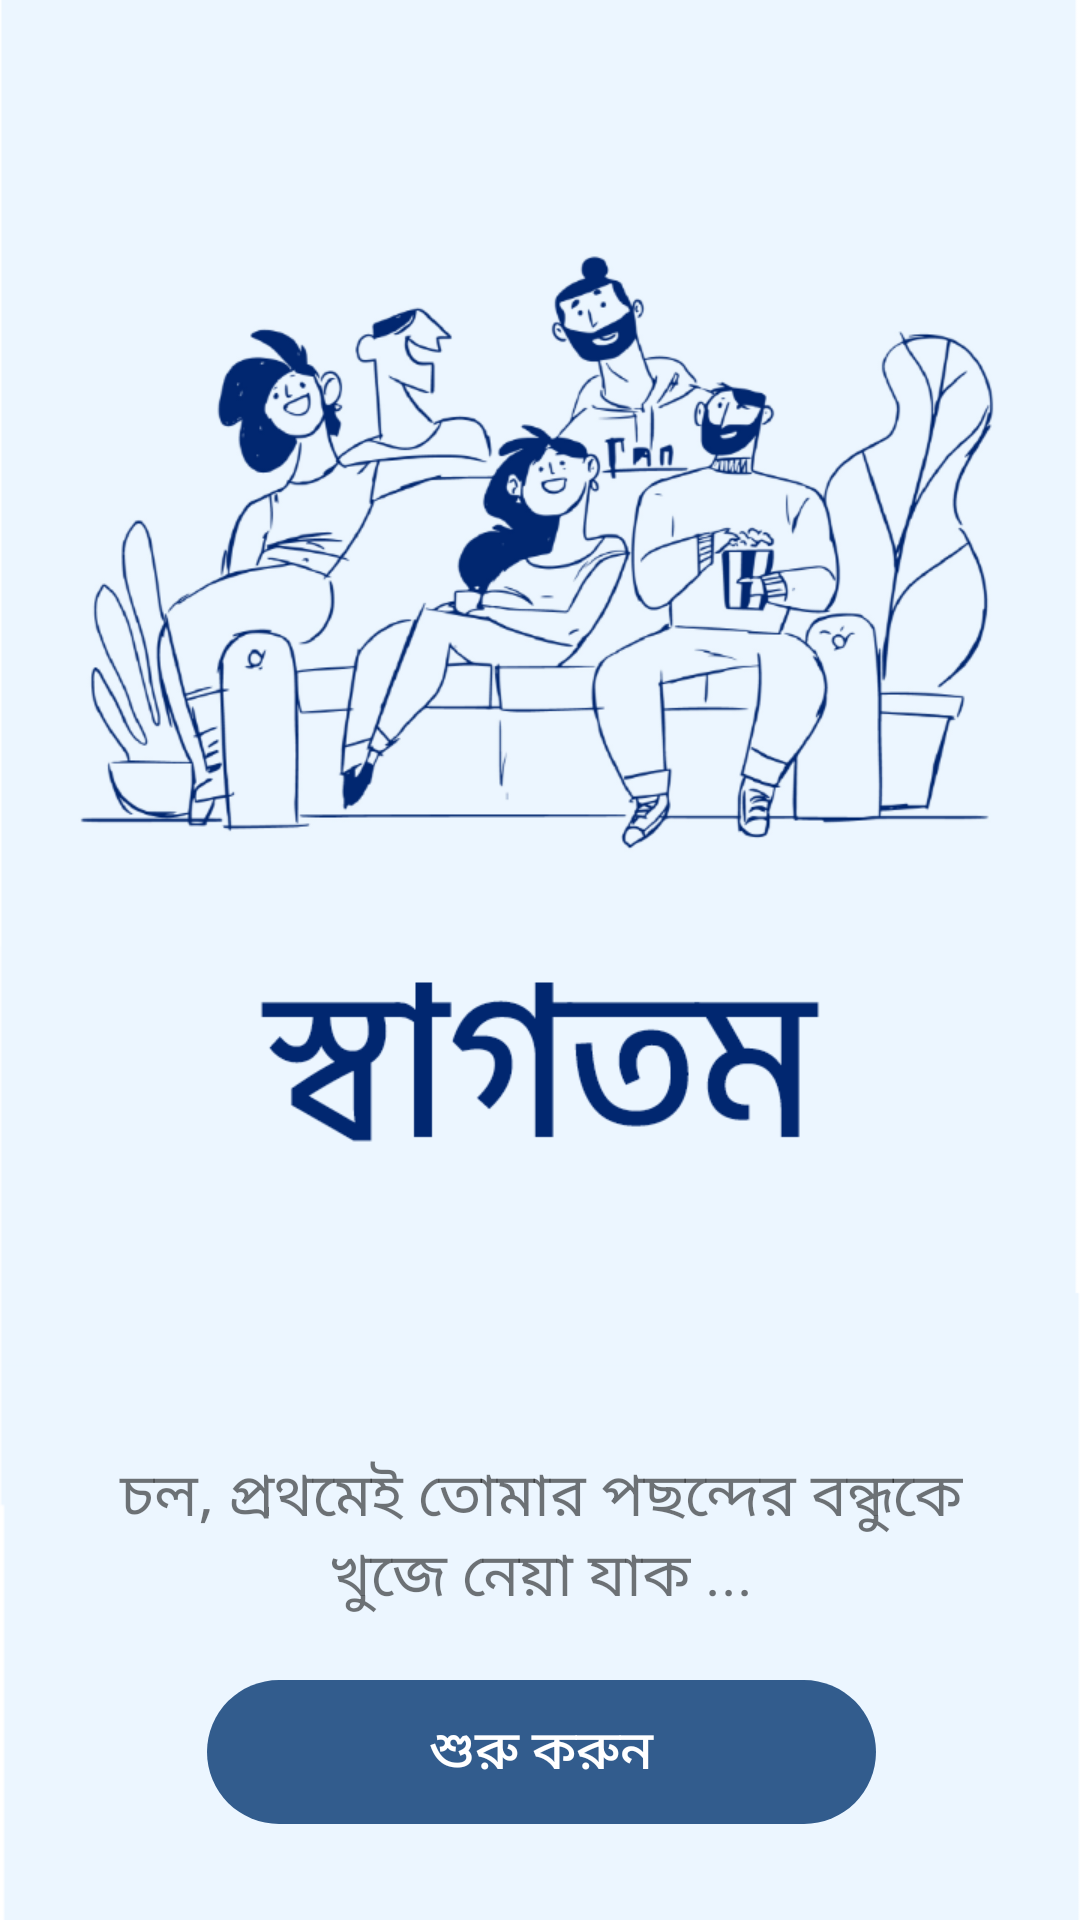

Android layout source for this screen:
<!-- AndroidManifest.xml: application theme AppTheme -->
<!-- res/layout/activity_home.xml -->
<?xml version="1.0" encoding="utf-8"?>
<android.support.constraint.ConstraintLayout xmlns:android="http://schemas.android.com/apk/res/android"
    xmlns:app="http://schemas.android.com/apk/res-auto"
    xmlns:tools="http://schemas.android.com/tools"
    android:layout_width="match_parent"
    android:layout_height="match_parent"
    tools:context=".Home"
    android:background="@drawable/home_bg">

    <LinearLayout
        android:id="@+id/linearLayout"
        android:layout_width="395dp"
        android:layout_height="715dp"
        android:layout_marginStart="8dp"
        android:layout_marginLeft="8dp"
        android:layout_marginTop="8dp"
        android:layout_marginEnd="8dp"
        android:layout_marginRight="8dp"
        android:layout_marginBottom="8dp"
        android:gravity="bottom"
        android:orientation="vertical"
        android:padding="50dp"
        app:layout_constraintBottom_toBottomOf="parent"
        app:layout_constraintEnd_toEndOf="parent"
        app:layout_constraintStart_toStartOf="parent"
        app:layout_constraintTop_toTopOf="parent">

        <TextView
            android:id="@+id/textView"
            android:layout_width="match_parent"
            android:layout_height="wrap_content"
            android:text="চল, প্রথমেই তোমার পছন্দের বন্ধুকে খুজে নেয়া যাক ..."
            android:textAlignment="center"
            android:textSize="20sp"
            />

        <Button
            android:id="@+id/startButton"
            android:layout_width="wrap_content"
            android:layout_height="wrap_content"
            android:background="@drawable/ic_group_3"
            android:layout_gravity="center"
            android:text="শুরু করুন"
            android:textColor="@color/colorAccent"
            android:textSize="18sp"
            android:layout_margin="20dp"/>
    </LinearLayout>

</android.support.constraint.ConstraintLayout>
<!-- resources referenced by this layout -->
<resources>
  <color name="colorAccent">#FFFFFF</color>
  <!-- drawable home_bg: png bitmap (drawable, 173138 bytes) -->
  <!-- drawable ic_group_3 (drawable) -->
  <vector xmlns:android="http://schemas.android.com/apk/res/android"
      android:width="223dp"
      android:height="48dp"
      android:viewportWidth="223"
      android:viewportHeight="48">
    <path
        android:pathData="M24,0L199,0A24,24 0,0 1,223 24L223,24A24,24 0,0 1,199 48L24,48A24,24 0,0 1,0 24L0,24A24,24 0,0 1,24 0z"
        android:fillColor="#325c8d"/>
  </vector>
  <style name="AppTheme" parent="Theme.AppCompat.Light.NoActionBar">
          
          <item name="colorPrimary">@color/colorPrimary</item>
          <item name="colorPrimaryDark">@color/colorPrimaryDark</item>
          <item name="colorAccent">@color/colorAccent</item>
  
          <item name="android:statusBarColor" tools:targetApi="lollipop">@color/colorPrimaryDark</item>
          <item name="android:windowLightStatusBar" tools:targetApi="m">true</item>
          <item name="android:windowTranslucentNavigation" tools:targetApi="kitkat">false</item>
      </style>
  <color name="colorPrimary">#04D4DA</color>
  <color name="colorPrimaryDark">#16B8C9</color>
</resources>
